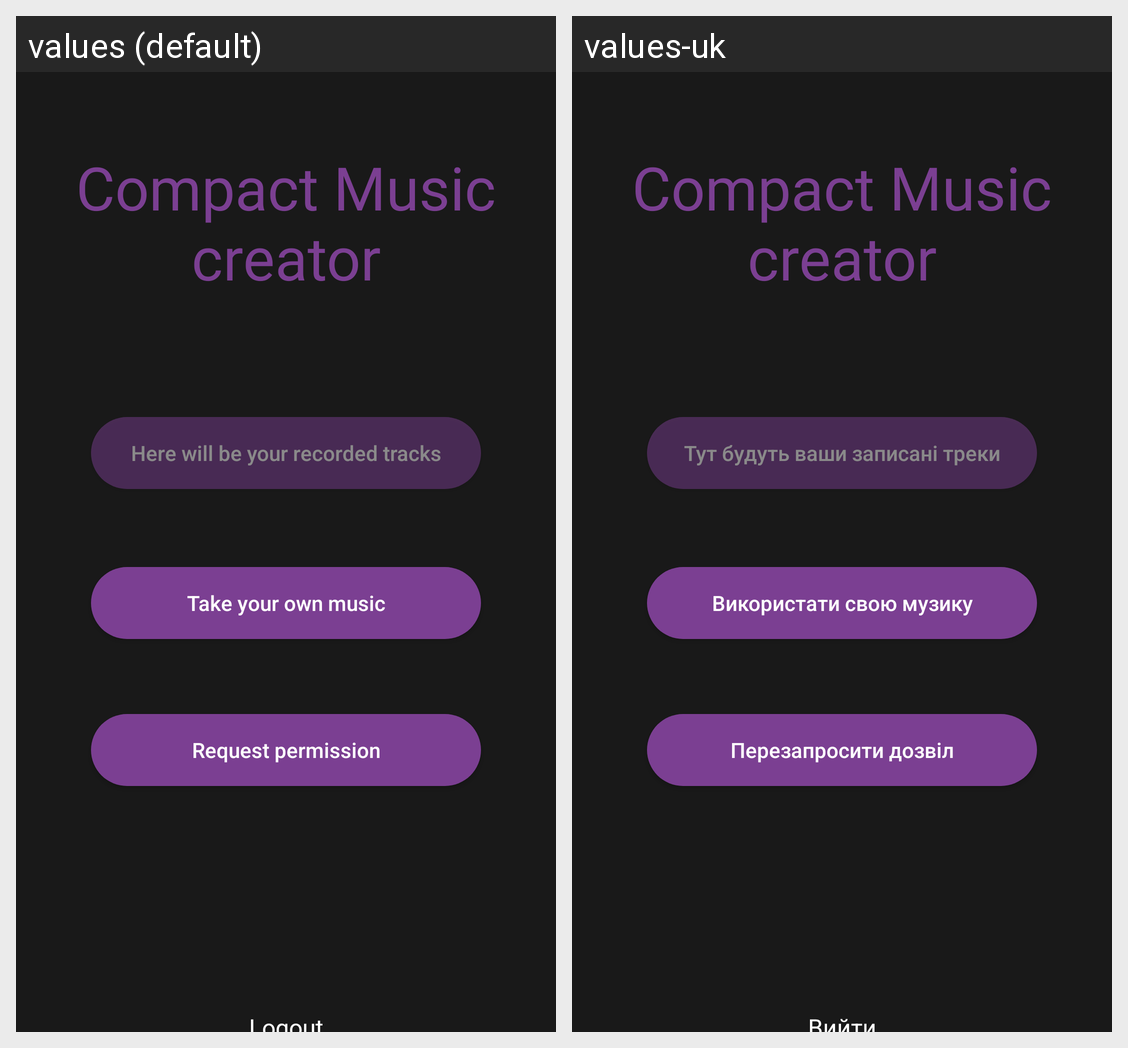

For this localized Android screen grid, give each drawn string resource with its value in every locale shown.
Android screen res/layout/activity_main.xml rendered under 2 locales, left to right: values (default), values-uk. Device: Nexus 5 (rendered at 1080×1920; each locale shown at half size, 540×960, under a caption strip naming it); theme Theme.Musicapp.
Strings drawn on this screen, with the default value and each locale's value (text and hints the layout hard-codes, and strings that could not be matched under every locale, appear in the picture but are not listed):

logo
  values: Compact Music creator
  values-uk: Compact Music creator

ownMusicButton
  values: Take your own music
  values-uk: Використати свою музику

permissionRequestButton
  values: Request permission
  values-uk: Перезапросити дозвіл

logOutTxt
  values: Logout
  values-uk: Вийти

buttonHint
  values: Here will be your recorded tracks
  values-uk: Тут будуть ваши записані треки
